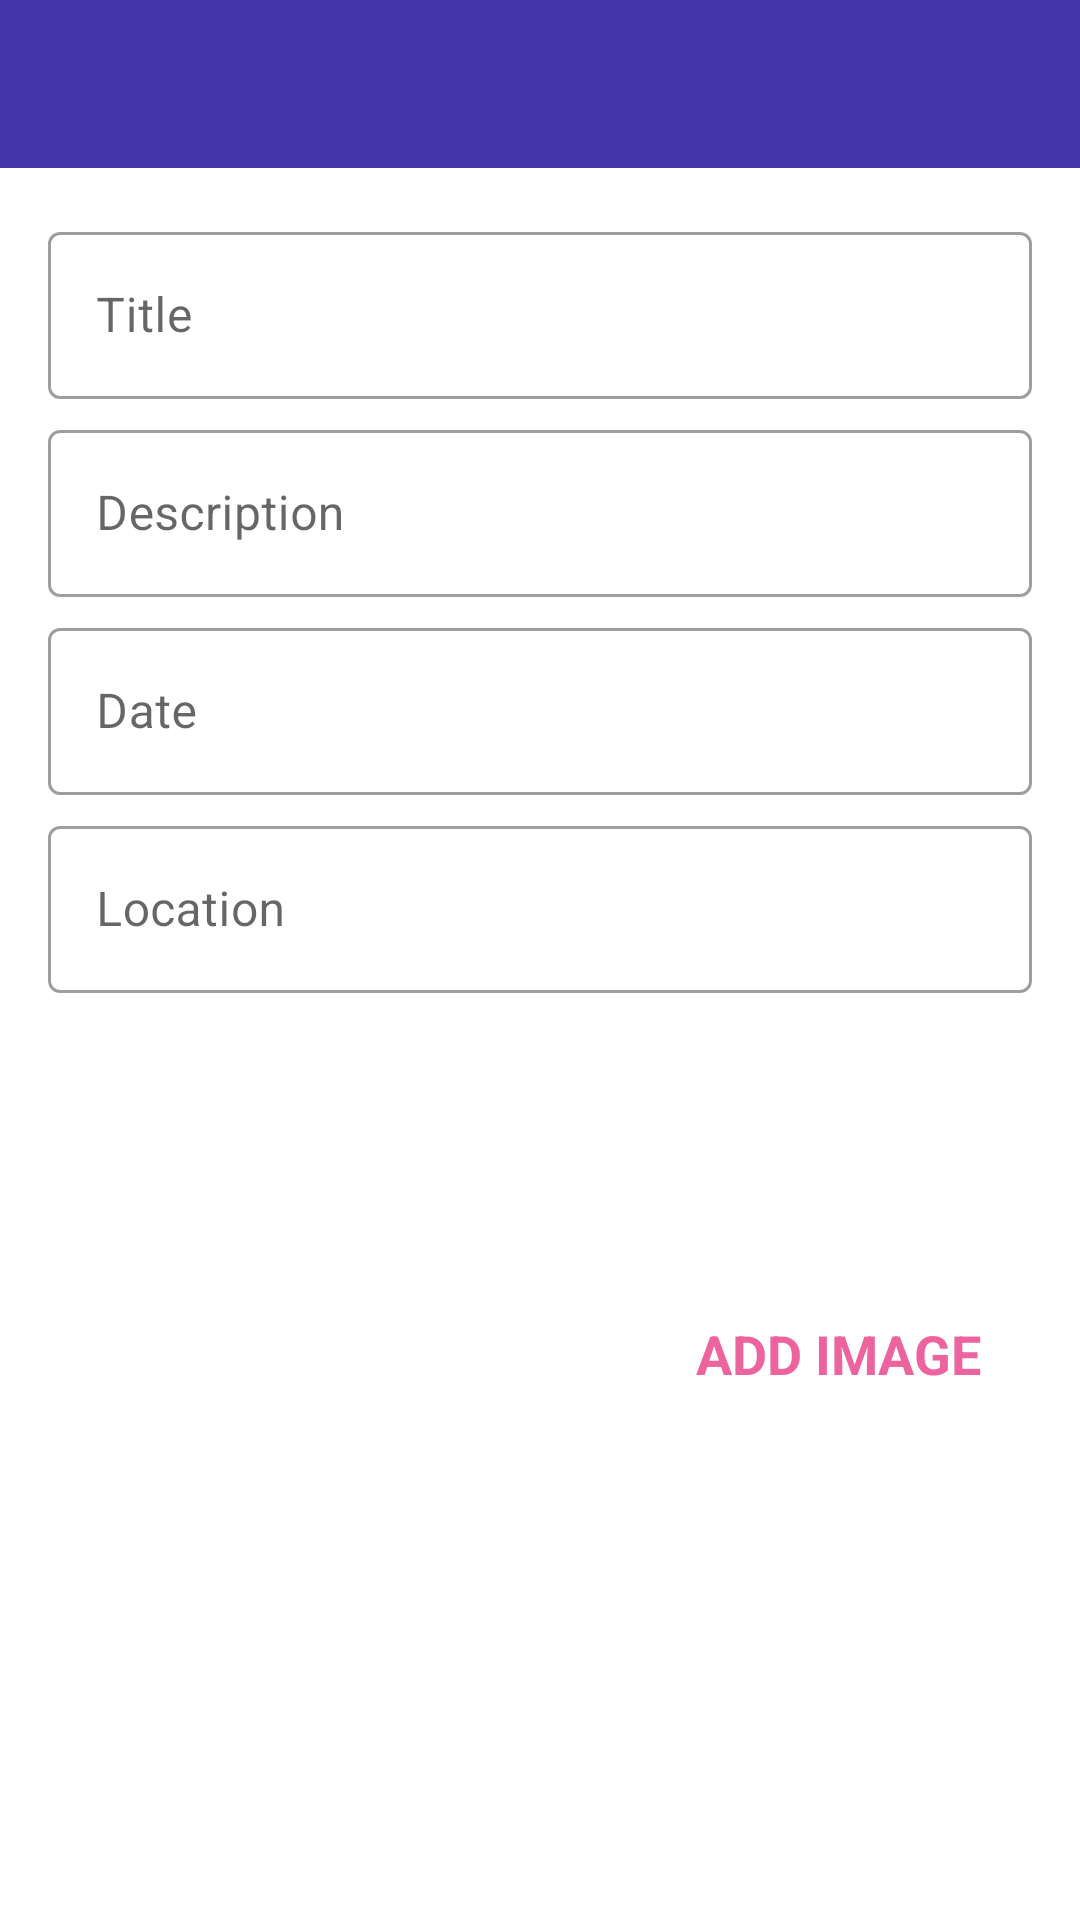

Here is an Android app screen rendered from its layout file. Give the layout XML and the strings, colors and styles it references.
<!-- AndroidManifest.xml: activity theme CustomNoActionBarTheme -->
<!-- res/layout/activity_add_happy_place.xml -->
<?xml version="1.0" encoding="utf-8"?>
<androidx.constraintlayout.widget.ConstraintLayout xmlns:android="http://schemas.android.com/apk/res/android"
    xmlns:app="http://schemas.android.com/apk/res-auto"
    xmlns:tools="http://schemas.android.com/tools"
    android:layout_width="match_parent"
    android:layout_height="match_parent"
    tools:context=".AddHappyPlaceActivity">

    <androidx.appcompat.widget.Toolbar
        android:id="@+id/toolbar_add_place"
        android:background="@color/colorPrimaryDark"
        android:layout_width="match_parent"
        android:layout_height="?attr/actionBarSize"
        android:theme="@style/CustomToolbarStyle"
        app:layout_constraintEnd_toEndOf="parent"
        app:layout_constraintStart_toStartOf="parent"
        app:layout_constraintTop_toTopOf="parent"/>

    <ScrollView
        android:id="@+id/sv_main"
        android:layout_width="match_parent"
        android:layout_height="0dp"
        android:fillViewport="true"
        app:layout_constraintBottom_toBottomOf="parent"
        app:layout_constraintEnd_toEndOf="parent"
        app:layout_constraintStart_toStartOf="parent"
        app:layout_constraintTop_toBottomOf="@id/toolbar_add_place">

        <androidx.constraintlayout.widget.ConstraintLayout
            android:layout_width="match_parent"
            android:layout_height="wrap_content"
            android:padding="@dimen/main_content_padding">

            <com.google.android.material.textfield.TextInputLayout
                android:id="@+id/til_title"
                style="@style/Widget.MaterialComponents.TextInputLayout.OutlinedBox"
                android:layout_width="match_parent"
                android:layout_height="wrap_content"
                app:layout_constraintEnd_toEndOf="parent"
                app:layout_constraintStart_toStartOf="parent"
                app:layout_constraintTop_toTopOf="parent">

                <androidx.appcompat.widget.AppCompatEditText
                    android:id="@+id/et_title"
                    android:layout_width="match_parent"
                    android:layout_height="wrap_content"
                    android:hint="@string/edit_text_hint_title"
                    android:inputType="textCapWords"
                    android:textColor="@color/primary_text_color"
                    android:textColorHint="@color/secondary_text_color"
                    android:textSize="@dimen/edit_text_text_size" />

            </com.google.android.material.textfield.TextInputLayout>

            <com.google.android.material.textfield.TextInputLayout
                android:id="@+id/til_description"
                style="@style/Widget.MaterialComponents.TextInputLayout.OutlinedBox"
                android:layout_width="match_parent"
                android:layout_height="wrap_content"
                android:layout_marginTop="@dimen/add_screen_til_marginTop"
                app:layout_constraintEnd_toEndOf="parent"
                app:layout_constraintStart_toStartOf="parent"
                app:layout_constraintTop_toBottomOf="@+id/til_title">

                <androidx.appcompat.widget.AppCompatEditText
                    android:id="@+id/et_description"
                    android:layout_width="match_parent"
                    android:layout_height="wrap_content"
                    android:hint="@string/edit_text_hint_description"
                    android:inputType="textCapSentences"
                    android:textColor="@color/primary_text_color"
                    android:textColorHint="@color/secondary_text_color"
                    android:textSize="@dimen/edit_text_text_size"/>
            </com.google.android.material.textfield.TextInputLayout>

            <com.google.android.material.textfield.TextInputLayout
                android:id="@+id/til_date"
                style="@style/Widget.MaterialComponents.TextInputLayout.OutlinedBox"
                android:layout_width="match_parent"
                android:layout_height="wrap_content"
                android:layout_marginTop="@dimen/add_screen_til_marginTop"
                app:layout_constraintEnd_toEndOf="parent"
                app:layout_constraintStart_toStartOf="parent"
                app:layout_constraintTop_toBottomOf="@+id/til_description">

                <androidx.appcompat.widget.AppCompatEditText
                    android:id="@+id/et_date"
                    android:layout_width="match_parent"
                    android:layout_height="wrap_content"
                    android:hint="@string/edit_text_hint_date"
                    android:inputType="text"
                    android:textColor="@color/primary_text_color"
                    android:textColorHint="@color/secondary_text_color"
                    android:textSize="@dimen/edit_text_text_size" />
            </com.google.android.material.textfield.TextInputLayout>

            <com.google.android.material.textfield.TextInputLayout
                android:id="@+id/til_location"
                style="@style/Widget.MaterialComponents.TextInputLayout.OutlinedBox"
                android:layout_width="match_parent"
                android:layout_height="wrap_content"
                android:layout_marginTop="@dimen/add_screen_til_marginTop"
                app:layout_constraintEnd_toEndOf="parent"
                app:layout_constraintStart_toStartOf="parent"
                app:layout_constraintTop_toBottomOf="@+id/til_date">

                <androidx.appcompat.widget.AppCompatEditText
                    android:id="@+id/et_location"
                    android:layout_width="match_parent"
                    android:layout_height="wrap_content"
                    android:hint="@string/edit_text_hint_location"
                    android:inputType="text"
                    android:textColor="@color/primary_text_color"
                    android:textColorHint="@color/secondary_text_color"
                    android:textSize="@dimen/edit_text_text_size" />
            </com.google.android.material.textfield.TextInputLayout>

            <androidx.appcompat.widget.AppCompatImageView
                android:id="@+id/iv_place_image"
                android:layout_width="@dimen/add_screen_place_image_size"
                android:layout_height="@dimen/add_screen_place_image_size"
                android:layout_marginTop="@dimen/add_screen_place_image_marginTop"
                android:background="@drawable/shape_image_view_border"
                android:padding="@dimen/add_screen_place_image_padding"
                android:scaleType="centerCrop"
                android:src="@drawable/add_screen_image_placeholder"
                app:layout_constraintEnd_toEndOf="parent"
                app:layout_constraintHorizontal_bias="0.0"
                app:layout_constraintStart_toStartOf="parent"
                app:layout_constraintTop_toBottomOf="@+id/til_location" />

            <TextView
                android:id="@+id/tv_add_image"
                android:layout_width="wrap_content"
                android:layout_height="wrap_content"
                android:layout_marginTop="@dimen/add_screen_text_add_image_marginTop"
                android:background="?attr/selectableItemBackground"
                android:gravity="center"
                android:padding="@dimen/add_screen_text_add_image_padding"
                android:text="@string/text_add_image"
                android:textColor="@color/colorAccent"
                android:textSize="@dimen/add_screen_text_add_image_textSize"
                android:textStyle="bold"
                app:layout_constraintBottom_toTopOf="@+id/btn_save"
                app:layout_constraintEnd_toEndOf="parent"
                app:layout_constraintHorizontal_bias="0.45"
                app:layout_constraintStart_toEndOf="@+id/iv_place_image"
                app:layout_constraintTop_toBottomOf="@+id/til_location"
                app:layout_constraintVertical_bias="0.019" />

            <Button
                android:id="@+id/btn_save"
                android:layout_width="match_parent"
                android:layout_height="wrap_content"
                android:layout_gravity="center"
                android:layout_marginTop="@dimen/add_screen_btn_save_marginTop"
                android:background="@drawable/shape_button_rounded"
                android:gravity="center"
                android:paddingTop="@dimen/add_screen_btn_save_paddingTopBottom"
                android:paddingBottom="@dimen/add_screen_btn_save_paddingTopBottom"
                android:text="@string/btn_text_save"
                android:textColor="@color/white_color"
                android:textSize="@dimen/btn_text_size"
                app:layout_constraintEnd_toEndOf="parent"
                app:layout_constraintStart_toStartOf="parent"
                app:layout_constraintTop_toBottomOf="@+id/iv_place_image" />

        </androidx.constraintlayout.widget.ConstraintLayout>

    </ScrollView>

</androidx.constraintlayout.widget.ConstraintLayout>
<!-- resources referenced by this layout -->
<resources>
  <color name="colorAccent">#ED639E</color>
  <color name="colorPrimaryDark">#4535AA</color>
  <color name="primary_text_color">#212121</color>
  <color name="secondary_text_color">#9AA2AF</color>
  <color name="white_color">#FFFFFF</color>
  <dimen name="add_screen_btn_save_marginTop">24dp</dimen>
  <dimen name="add_screen_btn_save_paddingTopBottom">8dp</dimen>
  <dimen name="add_screen_place_image_marginTop">15dp</dimen>
  <dimen name="add_screen_place_image_padding">2dp</dimen>
  <dimen name="add_screen_place_image_size">200dp</dimen>
  <dimen name="add_screen_text_add_image_marginTop">96dp</dimen>
  <dimen name="add_screen_text_add_image_padding">10dp</dimen>
  <dimen name="add_screen_text_add_image_textSize">18sp</dimen>
  <dimen name="add_screen_til_marginTop">5dp</dimen>
  <dimen name="btn_text_size">18sp</dimen>
  <dimen name="edit_text_text_size">16sp</dimen>
  <dimen name="main_content_padding">16dp</dimen>
  <string name="btn_text_save">SAVE</string>
  <string name="edit_text_hint_date">Date</string>
  <string name="edit_text_hint_description">Description</string>
  <string name="edit_text_hint_location">Location</string>
  <string name="edit_text_hint_title">Title</string>
  <string name="text_add_image">ADD IMAGE</string>
  <style name="CustomToolbarStyle">
          <item name="android:textColorPrimary">#FFFFFF</item>
          <item name="android:colorControlNormal">#FFFFFF</item>
      </style>
  <style name="CustomNoActionBarTheme" parent="@style/Theme.MaterialComponents.Light.NoActionBar">
          <item name="android:statusBarColor">@color/colorPrimaryDark</item>
      </style>
</resources>
